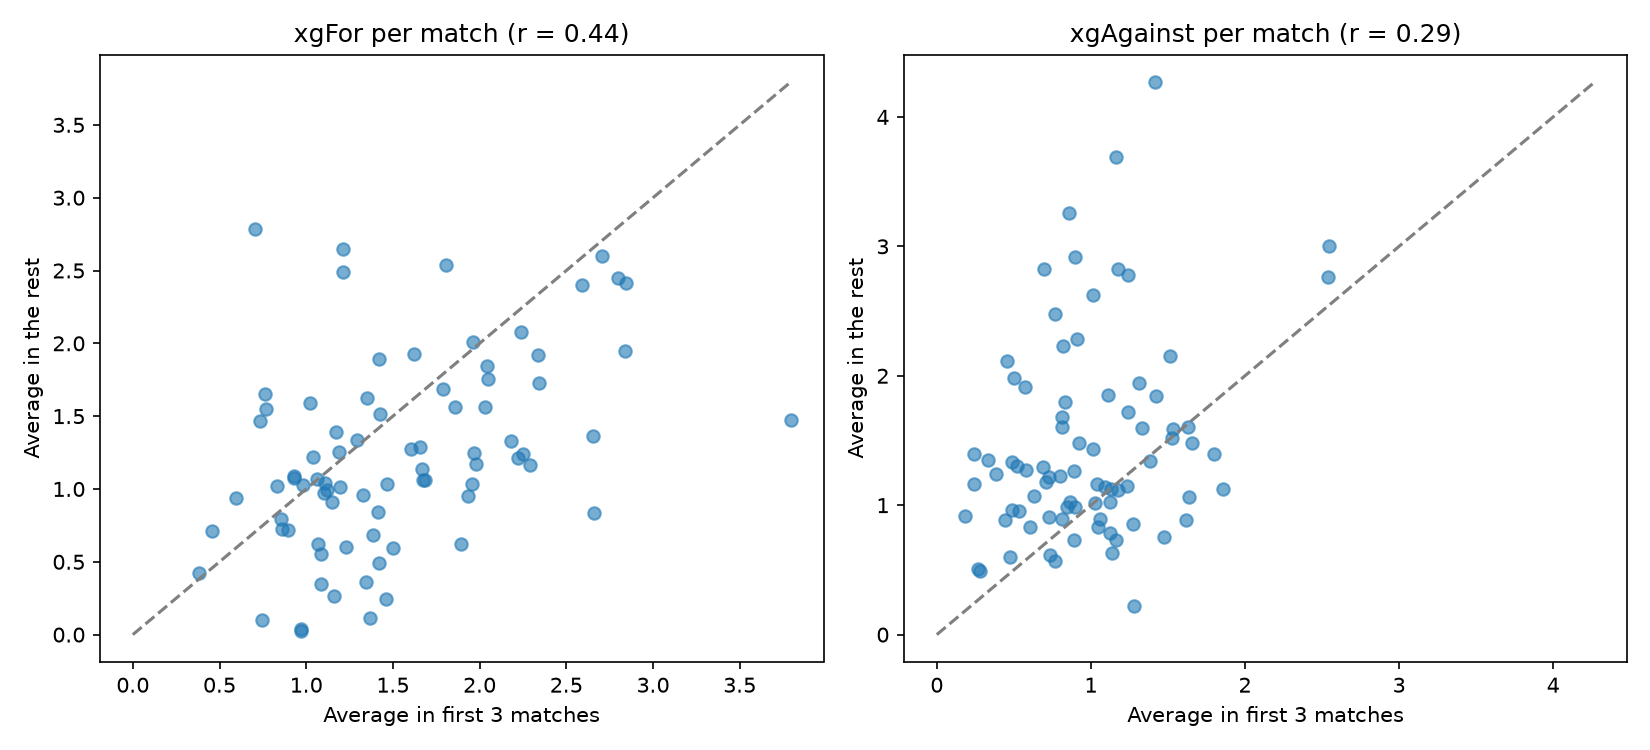

Source data for this figure (header and first rows):
value, k, errorAverage, errorRaw, errorShrunk, correlationRaw, shrunkVsAverage
xgFor, 6.742, 0.7453, 0.7536, 0.6961, 0.4363, better
xgAgainst, 6.119, 0.915, 0.92, 0.8911, 0.2851, better
for corner, 8.88, 0.2322, 0.2671, 0.2297, 0.1862, better
for free kick, inf, 0.1513, 0.2007, 0.1513, -0.0008225, same
for counter-attack, inf, 0.1095, 0.1293, 0.1095, 0.1639, same
for cross, 6.992, 0.2095, 0.2481, 0.2016, 0.3804, better
for cut-back, inf, 0.01601, 0.02825, 0.01601, -0.04553, same
for through ball, inf, 0.1182, 0.1346, 0.1182, 0.116, same
for solo or rebound, inf, 0.2444, 0.2902, 0.2444, -0.06342, same
